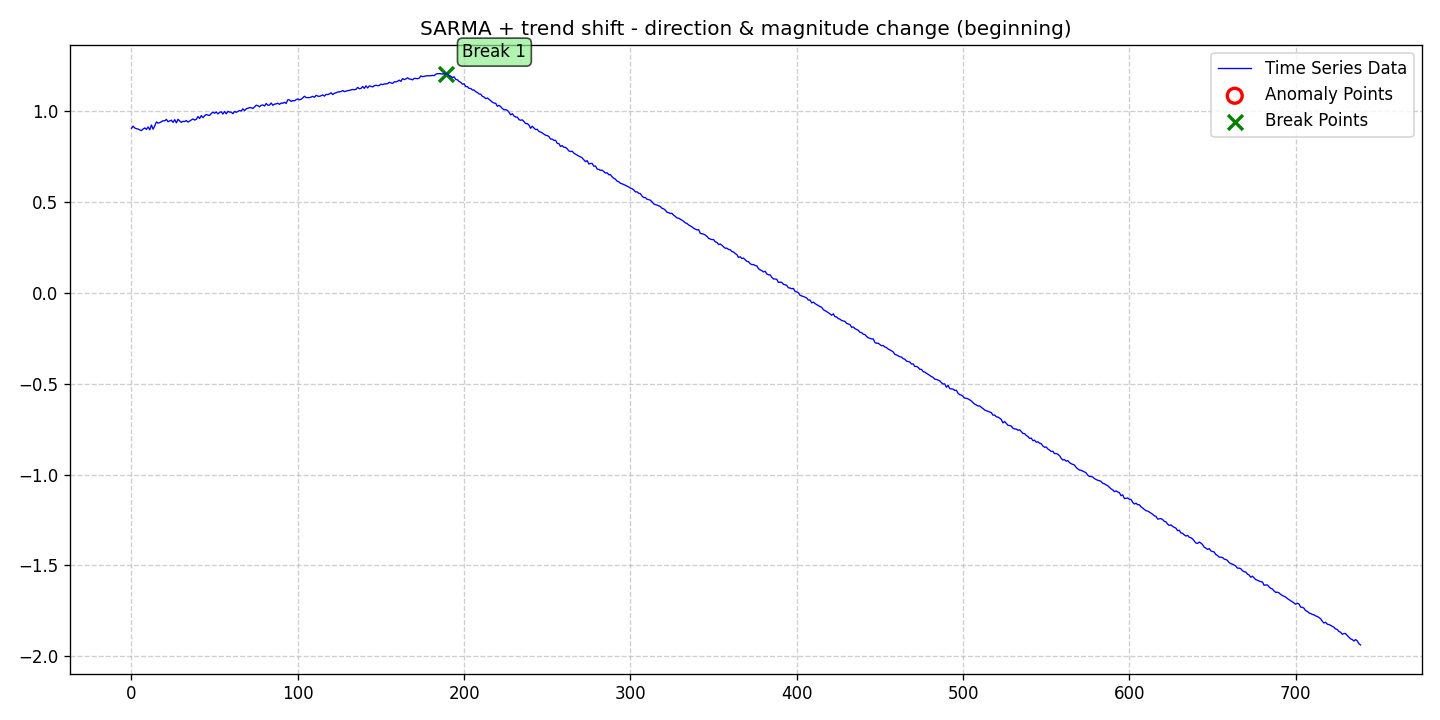

Values plotted in this chart, from the file beside it:
date, data, stationary, det_lin_up, det_lin_down, det_quad, det_cubic, det_exp, det_damped, stoc_trend, volatility, single_seas, multiple_seas, point_anom_single, point_anom_multi, collect_anom, context_anom, mean_shift, var_shift, trend_shift, point_anom_count, point_anom_location, point_anom_point, collect_anom_count
2020-01-01, 0.9066, 0, 0, 0, 0, 0, 0, 0, 0, 0, 1, 0, 0, 0, 0, 0, 0, 0, 1, 0, none, , 0
2020-01-02, 0.9184, 0, 0, 0, 0, 0, 0, 0, 0, 0, 1, 0, 0, 0, 0, 0, 0, 0, 1, 0, none, , 0
2020-01-03, 0.908, 0, 0, 0, 0, 0, 0, 0, 0, 0, 1, 0, 0, 0, 0, 0, 0, 0, 1, 0, none, , 0
2020-01-04, 0.9044, 0, 0, 0, 0, 0, 0, 0, 0, 0, 1, 0, 0, 0, 0, 0, 0, 0, 1, 0, none, , 0
2020-01-05, 0.9024, 0, 0, 0, 0, 0, 0, 0, 0, 0, 1, 0, 0, 0, 0, 0, 0, 0, 1, 0, none, , 0
2020-01-06, 0.8976, 0, 0, 0, 0, 0, 0, 0, 0, 0, 1, 0, 0, 0, 0, 0, 0, 0, 1, 0, none, , 0
2020-01-07, 0.8942, 0, 0, 0, 0, 0, 0, 0, 0, 0, 1, 0, 0, 0, 0, 0, 0, 0, 1, 0, none, , 0
2020-01-08, 0.9029, 0, 0, 0, 0, 0, 0, 0, 0, 0, 1, 0, 0, 0, 0, 0, 0, 0, 1, 0, none, , 0
2020-01-09, 0.9085, 0, 0, 0, 0, 0, 0, 0, 0, 0, 1, 0, 0, 0, 0, 0, 0, 0, 1, 0, none, , 0
2020-01-10, 0.9008, 0, 0, 0, 0, 0, 0, 0, 0, 0, 1, 0, 0, 0, 0, 0, 0, 0, 1, 0, none, , 0
2020-01-11, 0.914, 0, 0, 0, 0, 0, 0, 0, 0, 0, 1, 0, 0, 0, 0, 0, 0, 0, 1, 0, none, , 0
2020-01-12, 0.8983, 0, 0, 0, 0, 0, 0, 0, 0, 0, 1, 0, 0, 0, 0, 0, 0, 0, 1, 0, none, , 0
2020-01-13, 0.9247, 0, 0, 0, 0, 0, 0, 0, 0, 0, 1, 0, 0, 0, 0, 0, 0, 0, 1, 0, none, , 0
2020-01-14, 0.9014, 0, 0, 0, 0, 0, 0, 0, 0, 0, 1, 0, 0, 0, 0, 0, 0, 0, 1, 0, none, , 0
2020-01-15, 0.9205, 0, 0, 0, 0, 0, 0, 0, 0, 0, 1, 0, 0, 0, 0, 0, 0, 0, 1, 0, none, , 0
2020-01-16, 0.9415, 0, 0, 0, 0, 0, 0, 0, 0, 0, 1, 0, 0, 0, 0, 0, 0, 0, 1, 0, none, , 0
2020-01-17, 0.935, 0, 0, 0, 0, 0, 0, 0, 0, 0, 1, 0, 0, 0, 0, 0, 0, 0, 1, 0, none, , 0
2020-01-18, 0.938, 0, 0, 0, 0, 0, 0, 0, 0, 0, 1, 0, 0, 0, 0, 0, 0, 0, 1, 0, none, , 0
2020-01-19, 0.9423, 0, 0, 0, 0, 0, 0, 0, 0, 0, 1, 0, 0, 0, 0, 0, 0, 0, 1, 0, none, , 0
2020-01-20, 0.9484, 0, 0, 0, 0, 0, 0, 0, 0, 0, 1, 0, 0, 0, 0, 0, 0, 0, 1, 0, none, , 0
2020-01-21, 0.9476, 0, 0, 0, 0, 0, 0, 0, 0, 0, 1, 0, 0, 0, 0, 0, 0, 0, 1, 0, none, , 0
2020-01-22, 0.9559, 0, 0, 0, 0, 0, 0, 0, 0, 0, 1, 0, 0, 0, 0, 0, 0, 0, 1, 0, none, , 0
2020-01-23, 0.9426, 0, 0, 0, 0, 0, 0, 0, 0, 0, 1, 0, 0, 0, 0, 0, 0, 0, 1, 0, none, , 0
2020-01-24, 0.9477, 0, 0, 0, 0, 0, 0, 0, 0, 0, 1, 0, 0, 0, 0, 0, 0, 0, 1, 0, none, , 0
2020-01-25, 0.9509, 0, 0, 0, 0, 0, 0, 0, 0, 0, 1, 0, 0, 0, 0, 0, 0, 0, 1, 0, none, , 0
2020-01-26, 0.939, 0, 0, 0, 0, 0, 0, 0, 0, 0, 1, 0, 0, 0, 0, 0, 0, 0, 1, 0, none, , 0
2020-01-27, 0.9543, 0, 0, 0, 0, 0, 0, 0, 0, 0, 1, 0, 0, 0, 0, 0, 0, 0, 1, 0, none, , 0
2020-01-28, 0.9362, 0, 0, 0, 0, 0, 0, 0, 0, 0, 1, 0, 0, 0, 0, 0, 0, 0, 1, 0, none, , 0
2020-01-29, 0.9562, 0, 0, 0, 0, 0, 0, 0, 0, 0, 1, 0, 0, 0, 0, 0, 0, 0, 1, 0, none, , 0
2020-01-30, 0.9467, 0, 0, 0, 0, 0, 0, 0, 0, 0, 1, 0, 0, 0, 0, 0, 0, 0, 1, 0, none, , 0
2020-01-31, 0.9396, 0, 0, 0, 0, 0, 0, 0, 0, 0, 1, 0, 0, 0, 0, 0, 0, 0, 1, 0, none, , 0
2020-02-01, 0.9448, 0, 0, 0, 0, 0, 0, 0, 0, 0, 1, 0, 0, 0, 0, 0, 0, 0, 1, 0, none, , 0
2020-02-02, 0.9438, 0, 0, 0, 0, 0, 0, 0, 0, 0, 1, 0, 0, 0, 0, 0, 0, 0, 1, 0, none, , 0
2020-02-03, 0.9493, 0, 0, 0, 0, 0, 0, 0, 0, 0, 1, 0, 0, 0, 0, 0, 0, 0, 1, 0, none, , 0
2020-02-04, 0.9409, 0, 0, 0, 0, 0, 0, 0, 0, 0, 1, 0, 0, 0, 0, 0, 0, 0, 1, 0, none, , 0
2020-02-05, 0.9464, 0, 0, 0, 0, 0, 0, 0, 0, 0, 1, 0, 0, 0, 0, 0, 0, 0, 1, 0, none, , 0
2020-02-06, 0.9526, 0, 0, 0, 0, 0, 0, 0, 0, 0, 1, 0, 0, 0, 0, 0, 0, 0, 1, 0, none, , 0
2020-02-07, 0.9581, 0, 0, 0, 0, 0, 0, 0, 0, 0, 1, 0, 0, 0, 0, 0, 0, 0, 1, 0, none, , 0
2020-02-08, 0.9517, 0, 0, 0, 0, 0, 0, 0, 0, 0, 1, 0, 0, 0, 0, 0, 0, 0, 1, 0, none, , 0
2020-02-09, 0.9561, 0, 0, 0, 0, 0, 0, 0, 0, 0, 1, 0, 0, 0, 0, 0, 0, 0, 1, 0, none, , 0
2020-02-10, 0.971, 0, 0, 0, 0, 0, 0, 0, 0, 0, 1, 0, 0, 0, 0, 0, 0, 0, 1, 0, none, , 0
2020-02-11, 0.9603, 0, 0, 0, 0, 0, 0, 0, 0, 0, 1, 0, 0, 0, 0, 0, 0, 0, 1, 0, none, , 0
2020-02-12, 0.9768, 0, 0, 0, 0, 0, 0, 0, 0, 0, 1, 0, 0, 0, 0, 0, 0, 0, 1, 0, none, , 0
2020-02-13, 0.9652, 0, 0, 0, 0, 0, 0, 0, 0, 0, 1, 0, 0, 0, 0, 0, 0, 0, 1, 0, none, , 0
2020-02-14, 0.9757, 0, 0, 0, 0, 0, 0, 0, 0, 0, 1, 0, 0, 0, 0, 0, 0, 0, 1, 0, none, , 0
2020-02-15, 0.9828, 0, 0, 0, 0, 0, 0, 0, 0, 0, 1, 0, 0, 0, 0, 0, 0, 0, 1, 0, none, , 0
2020-02-16, 0.9788, 0, 0, 0, 0, 0, 0, 0, 0, 0, 1, 0, 0, 0, 0, 0, 0, 0, 1, 0, none, , 0
2020-02-17, 0.9777, 0, 0, 0, 0, 0, 0, 0, 0, 0, 1, 0, 0, 0, 0, 0, 0, 0, 1, 0, none, , 0
2020-02-18, 0.9883, 0, 0, 0, 0, 0, 0, 0, 0, 0, 1, 0, 0, 0, 0, 0, 0, 0, 1, 0, none, , 0
2020-02-19, 0.9951, 0, 0, 0, 0, 0, 0, 0, 0, 0, 1, 0, 0, 0, 0, 0, 0, 0, 1, 0, none, , 0
2020-02-20, 0.9896, 0, 0, 0, 0, 0, 0, 0, 0, 0, 1, 0, 0, 0, 0, 0, 0, 0, 1, 0, none, , 0
2020-02-21, 0.9965, 0, 0, 0, 0, 0, 0, 0, 0, 0, 1, 0, 0, 0, 0, 0, 0, 0, 1, 0, none, , 0
2020-02-22, 0.9856, 0, 0, 0, 0, 0, 0, 0, 0, 0, 1, 0, 0, 0, 0, 0, 0, 0, 1, 0, none, , 0
2020-02-23, 0.9946, 0, 0, 0, 0, 0, 0, 0, 0, 0, 1, 0, 0, 0, 0, 0, 0, 0, 1, 0, none, , 0
2020-02-24, 0.9969, 0, 0, 0, 0, 0, 0, 0, 0, 0, 1, 0, 0, 0, 0, 0, 0, 0, 1, 0, none, , 0
2020-02-25, 0.9852, 0, 0, 0, 0, 0, 0, 0, 0, 0, 1, 0, 0, 0, 0, 0, 0, 0, 1, 0, none, , 0
2020-02-26, 0.9994, 0, 0, 0, 0, 0, 0, 0, 0, 0, 1, 0, 0, 0, 0, 0, 0, 0, 1, 0, none, , 0
2020-02-27, 0.9859, 0, 0, 0, 0, 0, 0, 0, 0, 0, 1, 0, 0, 0, 0, 0, 0, 0, 1, 0, none, , 0
2020-02-28, 0.9998, 0, 0, 0, 0, 0, 0, 0, 0, 0, 1, 0, 0, 0, 0, 0, 0, 0, 1, 0, none, , 0
2020-02-29, 0.9955, 0, 0, 0, 0, 0, 0, 0, 0, 0, 1, 0, 0, 0, 0, 0, 0, 0, 1, 0, none, , 0
... 680 more rows
